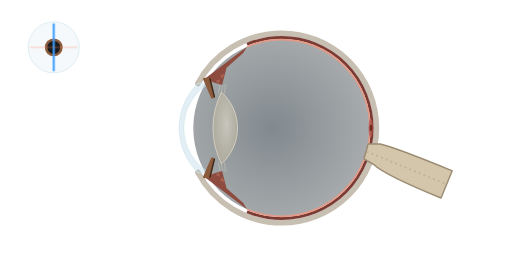
t = 0.00 s
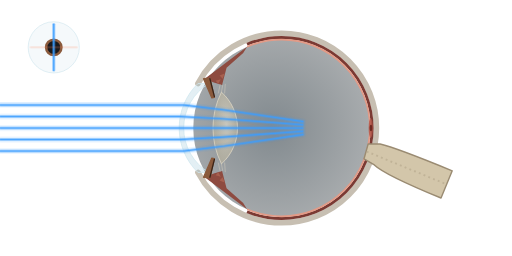
t = 1.80 s
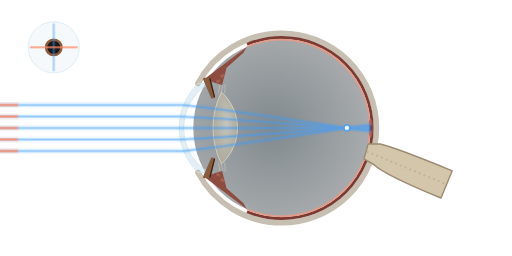
t = 3.30 s
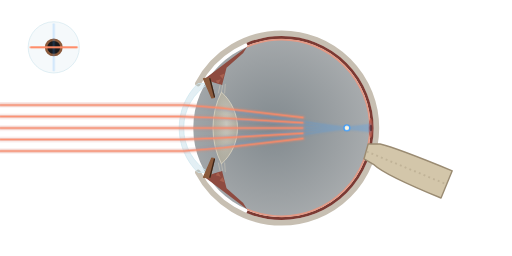
t = 5.00 s
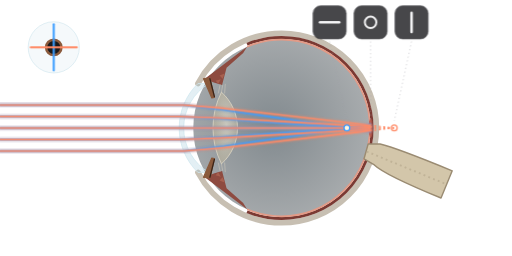
t = 6.70 s
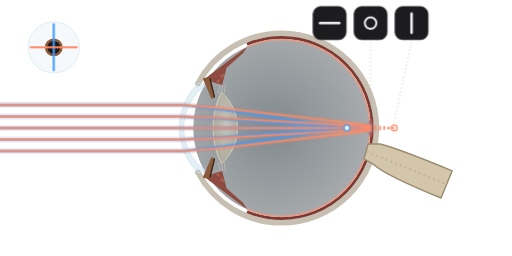
t = 8.50 s

The animated SVG that drew these frames (rendered in a browser with its animation timeline set to each time). Animation: 8 CSS @keyframes rules; one cycle of 10.00 s, repeats indefinitely.

<svg xmlns="http://www.w3.org/2000/svg" viewBox="0 0 800 400" role="img">
<title>Regular astigmatism: two meridians focus at two different points</title>
<style>
.ray{fill:none;stroke-linecap:round;stroke-linejoin:round;stroke-dasharray:100 200}
.core{stroke-width:2.6}.glow{stroke-width:8;opacity:.16}

.va{animation:fanV 10s linear infinite}
@keyframes fanV{0%{stroke-dashoffset:100;opacity:1}22%{stroke-dashoffset:0;opacity:1}30%{opacity:1}36%{opacity:.25}60%{opacity:.25}66%{opacity:1}90%{stroke-dashoffset:0;opacity:1}98%,100%{stroke-dashoffset:0;opacity:0}}
.ha{animation:fanH 10s linear infinite}
@keyframes fanH{0%,32%{stroke-dashoffset:100;opacity:1}54%{stroke-dashoffset:0;opacity:1}90%{stroke-dashoffset:0;opacity:1}98%,100%{stroke-dashoffset:0;opacity:0}}
.hd{animation:dashH 10s ease-out infinite}
@keyframes dashH{0%,50%{opacity:0}56%{opacity:1}90%{opacity:1}98%,100%{opacity:0}}
.mv{animation:mV 10s ease-out infinite}
@keyframes mV{0%,18%{opacity:0}24%{opacity:1}90%{opacity:1}98%,100%{opacity:0}}
.mh{animation:mH 10s ease-out infinite}
@keyframes mH{0%,50%{opacity:0}56%{opacity:1}90%{opacity:1}98%,100%{opacity:0}}
.iv{animation:iV 10s ease-out infinite}
@keyframes iV{0%{opacity:1}30%{opacity:1}36%{opacity:.2}60%{opacity:.2}66%{opacity:1}90%{opacity:1}98%,100%{opacity:1}}
.ih{animation:iH 10s ease-out infinite}
@keyframes iH{0%,30%{opacity:.2}36%{opacity:1}90%{opacity:1}98%,100%{opacity:.2}}
.st{animation:sturm 10s ease-out infinite}
@keyframes sturm{0%,62%{opacity:0;transform:translateY(-6px)}70%{opacity:1;transform:translateY(0)}90%{opacity:1;transform:translateY(0)}98%,100%{opacity:0;transform:translateY(0)}}
.dash{stroke-dasharray:3 4;fill:none;stroke-width:1.6}
@media (prefers-reduced-motion: reduce){*{animation:none!important}}
</style>
<defs><radialGradient id="vit" cx=".45" cy=".5" r=".6"><stop offset="0" stop-color="#1b2a33" stop-opacity=".55"/><stop offset="1" stop-color="#101a20" stop-opacity=".35"/></radialGradient><radialGradient id="lensg" cx=".55" cy=".45" r=".6"><stop offset="0" stop-color="#f3ecd8" stop-opacity=".55"/><stop offset="1" stop-color="#cdbd96" stop-opacity=".38"/></radialGradient></defs>
<g id="vitreous"><title>Vitreous</title><path d="M302 199.9 A138 138 0 0 1 440 62 A138 138 0 0 1 578 200 A138 138 0 0 1 440 338 A138 138 0 0 1 302 200.1 Z" fill="url(#vit)"/></g>
<g id="sclera"><title>Sclera</title><path d="M309.3 130.5 A148 148 0 0 1 440 52 A148 148 0 0 1 588 200 A148 148 0 0 1 440 348 A148 148 0 0 1 309.3 269.5" fill="none" stroke="#c7bfb2" stroke-width="9" stroke-linecap="round"/></g>
<g id="choroid"><title>Choroid</title><path d="M386 69.2 A141.5 141.5 0 0 1 440 58.5 A141.5 141.5 0 0 1 581.5 200 A141.5 141.5 0 0 1 440 341.5 A141.5 141.5 0 0 1 386 330.8" fill="none" stroke="#7b3a33" stroke-width="4.5"/></g>
<g id="retina"><title>Retina</title><path d="M386 73 A138 138 0 0 1 440 62 A138 138 0 0 1 578 200 A138 138 0 0 1 440 338 A138 138 0 0 1 386 327" fill="none" stroke="#e39a86" stroke-width="2.6"/></g>
<g id="fovea"><title>Fovea (centre of the macula)</title><ellipse cx="579.2" cy="200" rx="3.2" ry="15" fill="#b4574a" opacity=".85"/><ellipse cx="579.6" cy="200" rx="2" ry="5" fill="#6e2820"/></g>
<g id="optic-nerve"><title>Optic nerve</title><path d="M568.8 248.1 L584.9 257.7 Q601.3 273.3 689.1 309.4 L706.6 266.9 Q618.7 230.7 593.9 225 L575.2 225 Z" fill="#d3c6aa" stroke="#9a8b72" stroke-width="2.2" stroke-linejoin="round"/><path d="M573 236.8 L697.9 288.1" stroke="#b9ab90" stroke-width="3" stroke-dasharray="3 5" opacity=".7"/></g>
<g id="cornea"><title>Cornea</title><path d="M309.3 130.5 A97 97 0 0 0 309.3 269.5 L326.4 269.5 A81 81 0 0 1 326.4 130.5 Z" fill="#9cc6d6" fill-opacity=".28" stroke="#cfe6ee" stroke-opacity=".85" stroke-width="1.4"/></g>
<g id="ciliary-body"><title>Ciliary body</title><g class="cil-t "><path d="M320 123 L386 73 L380 83 L354 106 L347 133 L334 129 Z" fill="#8e4b40"/><path d="M337 126 L345 124 L341 131 Z M343 118 L351 115 L348 123 Z" fill="#a8604f"/></g><g class="cil-b "><path d="M320 277 L386 327 L380 317 L354 294 L347 267 L334 271 Z" fill="#8e4b40"/><path d="M337 274 L345 276 L341 269 Z M343 282 L351 285 L348 277 Z" fill="#a8604f"/></g></g>
<g id="zonules"><title>Zonules (suspensory ligament)</title><g fill="none" stroke="#d9d2c0" stroke-width=".9" opacity=".8"><path d="M344 132 L341 146 M348 133 L346 144 M352 131 L351 146 M344 268 L341 254 M348 267 L346 256 M352 269 L351 254"/></g></g>
<g id="lens"><title>Crystalline lens</title><g class="lens"><path d="M346 144 A125 125 0 0 0 346 256 A75 75 0 0 0 346 144 Z" fill="url(#lensg)" stroke="#efe6cf" stroke-opacity=".75" stroke-width="1.3"/></g></g>
<g id="iris"><title>Iris</title><path d="M318 123 L328 122 L335 152 L331 153 Z M318 277 L328 278 L335 248 L331 247 Z" fill="#8a5a3c" stroke="#8a5a3c" stroke-width="2" stroke-linejoin="round"/><path d="M328 123 L335 151 M328 277 L335 249" stroke="#3a2418" stroke-width="2" stroke-linecap="round"/></g><g id="cornea-front-view"><title>Front view of the toric cornea with its two principal meridians</title><circle cx="84" cy="74" r="40" fill="#9cc6d6" fill-opacity=".1" stroke="#cfe6ee" stroke-opacity=".7" stroke-width="1.4"/><circle cx="84" cy="74" r="12" fill="#1a1a1d" stroke="#8a5a3c" stroke-width="4"/><g id="vertical-meridian"><title>Vertical meridian (steeper)</title><g class="iv"><path d="M84 38 L84 110" stroke="#3b9dff" stroke-width="3.2" stroke-linecap="round"/></g></g><g id="horizontal-meridian"><title>Horizontal meridian (flatter)</title><g class="ih"><path d="M48 74 L120 74" stroke="#ff8a66" stroke-width="3.2" stroke-linecap="round"/></g></g></g><g id="vertical-meridian-rays"><title>Rays through the steeper vertical meridian</title><g class="va"><path class="ray glow" pathLength="100" stroke="#3b9dff" d="M0 164 L286.9 164 L350 171.7 L542 200 L577.9 205.3"/><path class="ray glow" pathLength="100" stroke="#3b9dff" d="M0 182 L281.7 182 L350 185.8 L542 200 L578 202.7"/><path class="ray glow" pathLength="100" stroke="#3b9dff" d="M0 200 L280 200 L350 200 L542 200 L578 200"/><path class="ray glow" pathLength="100" stroke="#3b9dff" d="M0 218 L281.7 218 L350 214.2 L542 200 L578 197.3"/><path class="ray glow" pathLength="100" stroke="#3b9dff" d="M0 236 L286.9 236 L350 228.3 L542 200 L577.9 194.7"/><path class="ray core" pathLength="100" stroke="#3b9dff" d="M0 164 L286.9 164 L350 171.7 L542 200 L577.9 205.3"/><path class="ray core" pathLength="100" stroke="#3b9dff" d="M0 182 L281.7 182 L350 185.8 L542 200 L578 202.7"/><path class="ray core" pathLength="100" stroke="#3b9dff" d="M0 200 L280 200 L350 200 L542 200 L578 200"/><path class="ray core" pathLength="100" stroke="#3b9dff" d="M0 218 L281.7 218 L350 214.2 L542 200 L578 197.3"/><path class="ray core" pathLength="100" stroke="#3b9dff" d="M0 236 L286.9 236 L350 228.3 L542 200 L577.9 194.7"/></g></g><g id="horizontal-meridian-rays"><title>Rays through the flatter horizontal meridian</title><g class="ha"><path class="ray glow" pathLength="100" stroke="#ff8a66" d="M0 164 L286.9 164 L350 169.3 L577.9 195.6"/><path class="ray glow" pathLength="100" stroke="#ff8a66" d="M0 182 L281.7 182 L350 184.6 L578 197.8"/><path class="ray glow" pathLength="100" stroke="#ff8a66" d="M0 200 L280 200 L350 200 L578 200"/><path class="ray glow" pathLength="100" stroke="#ff8a66" d="M0 218 L281.7 218 L350 215.4 L578 202.2"/><path class="ray glow" pathLength="100" stroke="#ff8a66" d="M0 236 L286.9 236 L350 230.7 L577.9 204.4"/><path class="ray core" pathLength="100" stroke="#ff8a66" d="M0 164 L286.9 164 L350 169.3 L577.9 195.6"/><path class="ray core" pathLength="100" stroke="#ff8a66" d="M0 182 L281.7 182 L350 184.6 L578 197.8"/><path class="ray core" pathLength="100" stroke="#ff8a66" d="M0 200 L280 200 L350 200 L578 200"/><path class="ray core" pathLength="100" stroke="#ff8a66" d="M0 218 L281.7 218 L350 215.4 L578 202.2"/><path class="ray core" pathLength="100" stroke="#ff8a66" d="M0 236 L286.9 236 L350 230.7 L577.9 204.4"/></g></g><g class="hd"><path class="dash" stroke="#ff8a66" d="M577.9 195.6 L616 200"/><path class="dash" stroke="#ff8a66" d="M578 197.8 L616 200"/><path class="dash" stroke="#ff8a66" d="M578 200 L616 200"/><path class="dash" stroke="#ff8a66" d="M578 202.2 L616 200"/><path class="dash" stroke="#ff8a66" d="M577.9 204.4 L616 200"/></g><g id="first-focal-line"><title>First focal line (vertical meridian focus)</title><g class="mv"><circle cx="542" cy="200" r="4.5" fill="#fff6e0" stroke="#3b9dff" stroke-width="2"/></g></g><g id="second-focal-line"><title>Second focal line (horizontal meridian focus)</title><g class="mh"><circle cx="616" cy="200" r="4.5" fill="none" stroke="#ff8a66" stroke-width="2"/></g></g><g id="conoid-of-sturm"><title>Conoid of Sturm: beam shape at the first focal line, circle of least confusion and second focal line</title><g class="st"><path d="M515 66 L542 190" stroke="#a8a8b0" stroke-width="1.2" stroke-dasharray="2 4" opacity=".7"/><rect x="489" y="10" width="52" height="52" rx="12" fill="#1c1c1f" stroke="#3a3a40"/><path d="M500 36 L530 36" stroke="#f2f2f4" stroke-width="4" stroke-linecap="round"/><path d="M579 66 L579 190" stroke="#a8a8b0" stroke-width="1.2" stroke-dasharray="2 4" opacity=".7"/><rect x="553" y="10" width="52" height="52" rx="12" fill="#1c1c1f" stroke="#3a3a40"/><circle cx="579" cy="36" r="9" fill="none" stroke="#f2f2f4" stroke-width="3"/><path d="M643 66 L616 190" stroke="#a8a8b0" stroke-width="1.2" stroke-dasharray="2 4" opacity=".7"/><rect x="617" y="10" width="52" height="52" rx="12" fill="#1c1c1f" stroke="#3a3a40"/><path d="M643 21 L643 51" stroke="#f2f2f4" stroke-width="4" stroke-linecap="round"/></g></g>
</svg>
